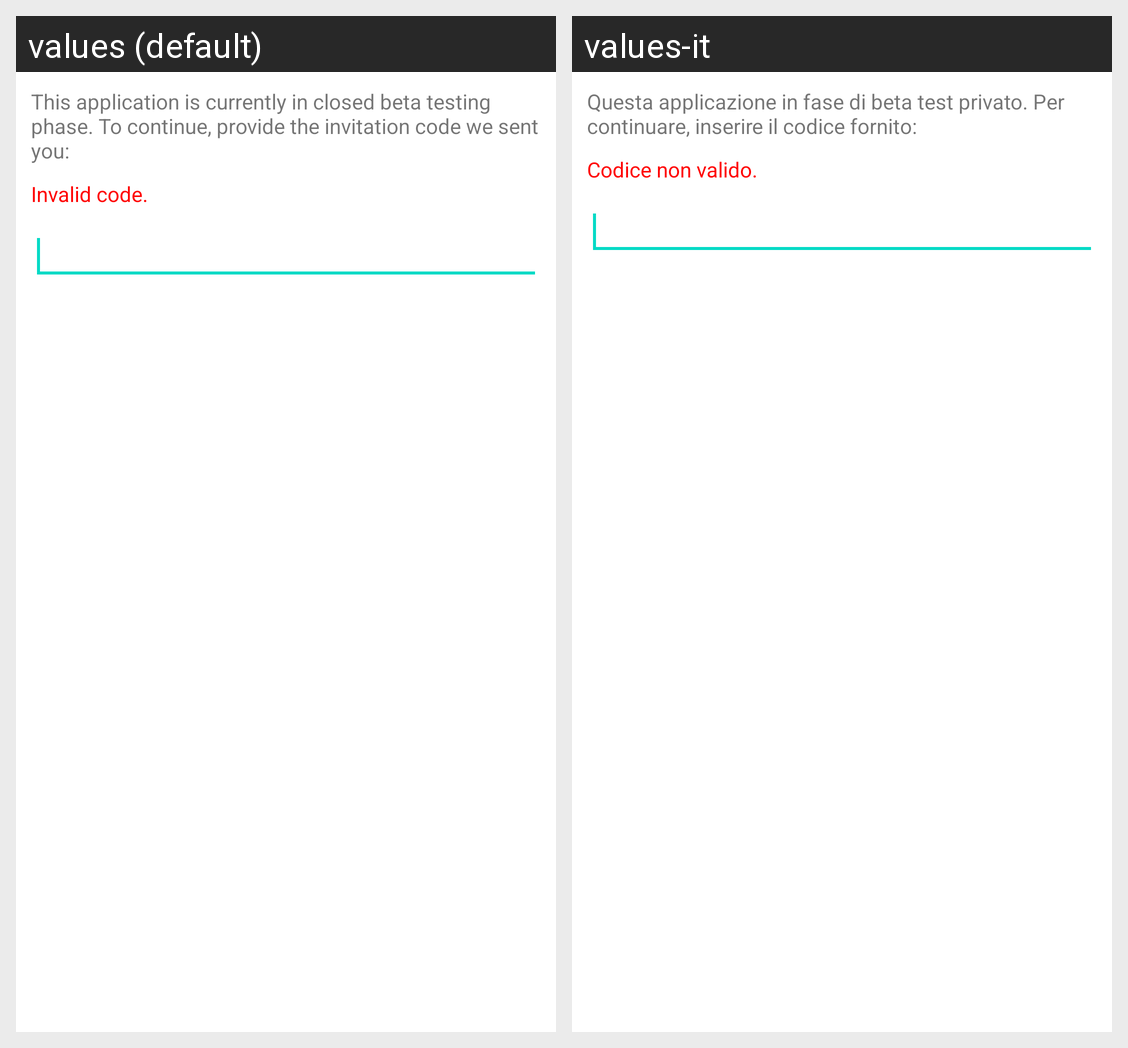

The same Android screen rendered under two of its app's locales, left to right. List the strings drawn on it with the default value and each locale's translation.
Android screen res/layout/dialog_invitationcode.xml rendered under 2 locales, left to right: values (default), values-it. Device: Nexus 5 (rendered at 1080×1920; each locale shown at half size, 540×960, under a caption strip naming it); theme Theme.MaterialComponents.DayNight.NoActionBar.
Strings drawn on this screen, with the default value and each locale's value (text and hints the layout hard-codes, and strings that could not be matched under every locale, appear in the picture but are not listed):

dialog_invitationcode
  values: This application is currently in closed beta testing phase. To continue, provide the invitation code we sent you:
  values-it: Questa applicazione in fase di beta test privato. Per continuare, inserire il codice fornito:

dialog_invitationcode_error
  values: Invalid code.
  values-it: Codice non valido.
